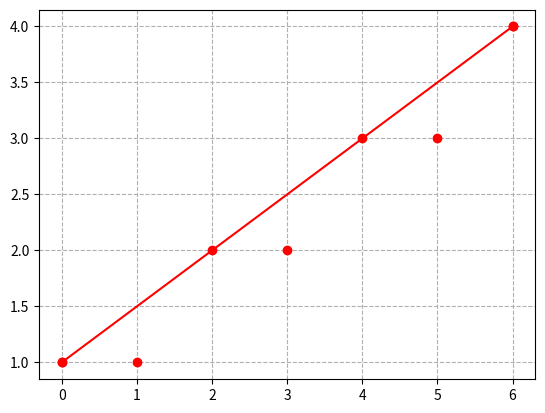

Here is the Python script that generated this plot:
# bottom left element is (0,0) with coordinates (x0,y0)
# x is the column and y is the row
# line is drawn from bottom left to top right

#!/usr/bin/env python3
import sys
import os
import numpy as np
import matplotlib.pyplot as plt

# First and last point lists
px = []
py = []
# Point lists
xp = []
yp = []

def bresenham_line(x0, y0, x1, y1):

    dx = abs(x1-x0)
    dy = abs(y1-y0)
    y = y0
    D = 2*dy - dx # Slope error

    px.append(x0)
    py.append(y0)
    while x0 < x1+1:

        plt.plot(x0, y, 'ro')

        if D > 0:
            #plt.plot(x, y, 'ro')
            y = y + 1
            D = D - 2*dx

        D = D + 2*dy
        x0 = x0 + 1

    #plt.plot(x1, y1, 'ro')

    px.append(x0-1)
    py.append(y)

    plt.grid(linestyle='--') # Add some -- for visual clarity
    plt.plot(px, py, 'ro-')
    #plt.plot(xp, yp, 'ro')
    plt.show()

bresenham_line(0, 1, 6, 4) # Calling the function with 2 points
